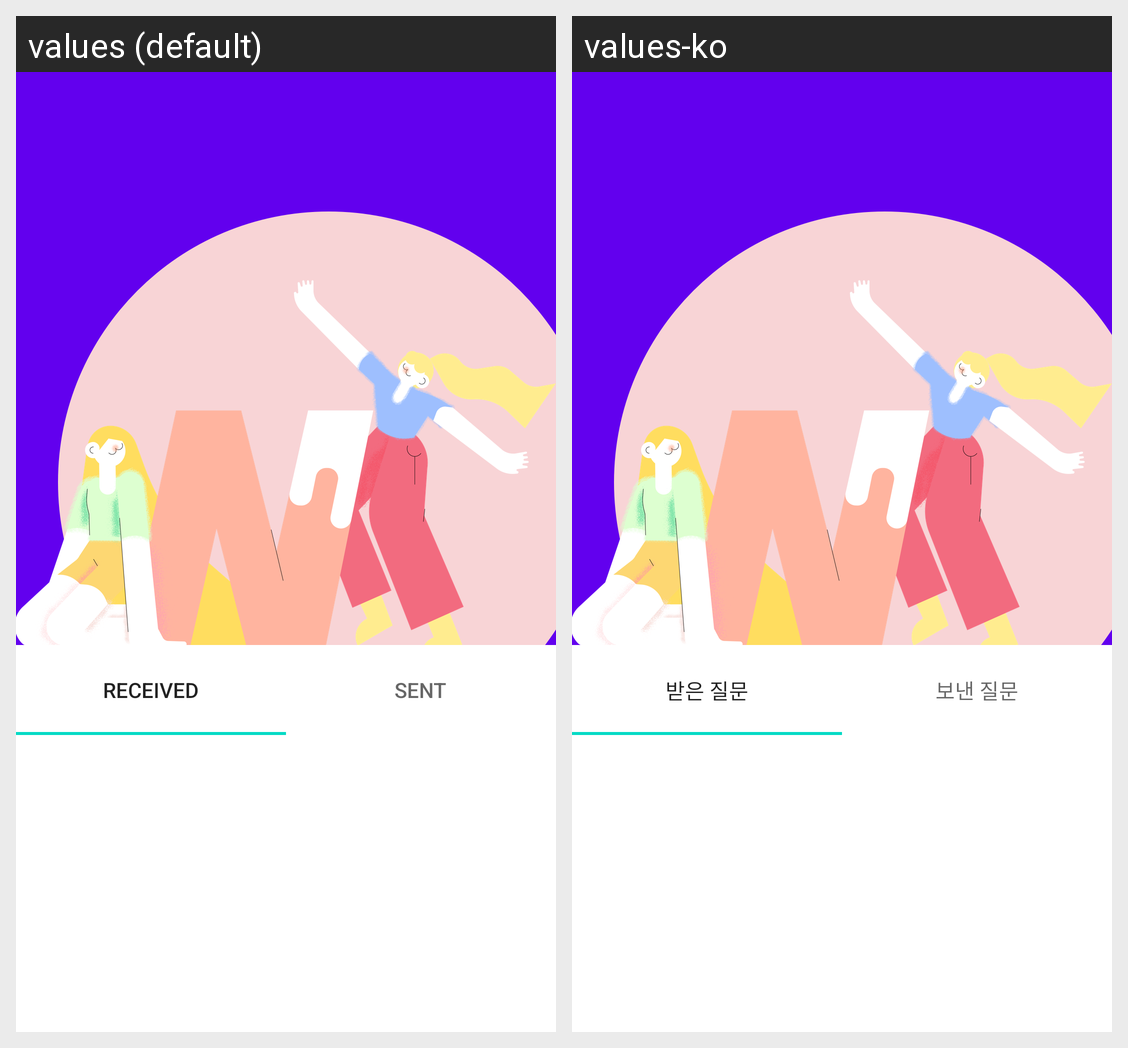

Locale-by-locale string values for the Android screen shown in this grid:
Android screen res/layout/fragment_main_mylist.xml rendered under 2 locales, left to right: values (default), values-ko. Device: Nexus 5 (rendered at 1080×1920; each locale shown at half size, 540×960, under a caption strip naming it); theme AppTheme.
Strings drawn on this screen, with the default value and each locale's value (text and hints the layout hard-codes, and strings that could not be matched under every locale, appear in the picture but are not listed):

mylist_tab_received
  values: Received
  values-ko: 받은 질문

mylist_tab_sent
  values: Sent
  values-ko: 보낸 질문
